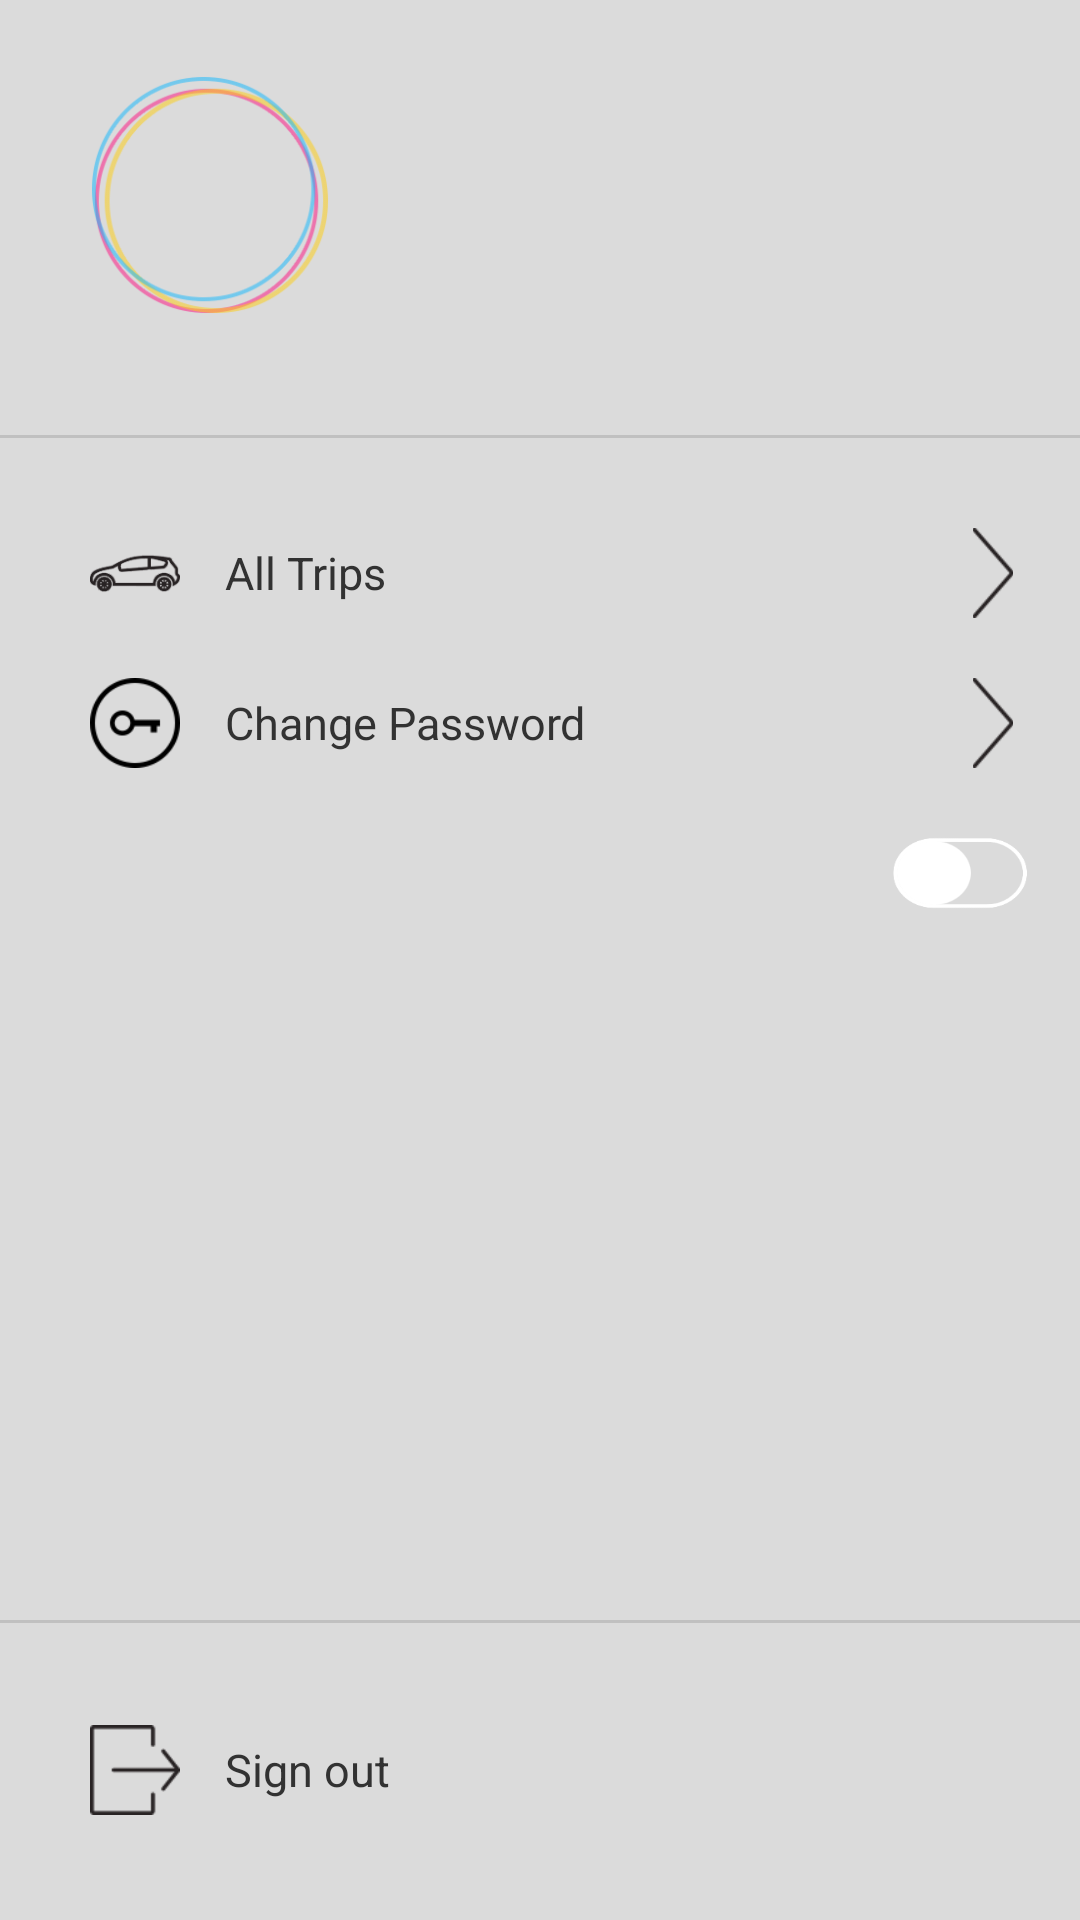

Here is an Android app screen rendered from its layout file. Give the layout XML and the strings, colors and styles it references.
<!-- AndroidManifest.xml: application theme AppTheme -->
<!-- res/layout/left_menu.xml -->
<?xml version="1.0" encoding="utf-8"?>
<RelativeLayout
    xmlns:android="http://schemas.android.com/apk/res/android"
    android:orientation="vertical"
    android:layout_width="match_parent"
    android:layout_height="match_parent"
    android:background="#20000000">

    <RelativeLayout
        android:id="@+id/layout_setting"
        android:layout_width="match_parent"
        android:layout_height="wrap_content"
        android:paddingTop="@dimen/margin_15"
        android:paddingLeft="@dimen/margin_15"
        android:paddingRight="@dimen/margin_15">
        <ImageView
            android:id="@+id/img_setting"
            android:layout_width="@dimen/width_30"
            android:layout_height="@dimen/width_30"
            android:layout_alignParentRight="true"
            android:visibility="gone"
            />
    </RelativeLayout>

    <RelativeLayout
        android:id="@+id/layout_user"
        android:layout_width="match_parent"
        android:layout_height="@dimen/height_100"
        android:layout_below="@+id/layout_setting"
        android:layout_marginTop="@dimen/margin_15">

        <RelativeLayout
            android:layout_width="wrap_content"
            android:layout_height="match_parent"
            >

            <RelativeLayout
                android:id="@+id/layout_user_image"
                android:layout_width="@dimen/height_80"
                android:layout_height="@dimen/height_80"
                android:layout_marginLeft="@dimen/margin_30"
                android:background="@drawable/user_img_bg"
                android:layout_centerVertical="true">
                <ImageView
                    android:id="@+id/img_user"
                    android:layout_width="@dimen/height_70"
                    android:layout_height="@dimen/height_70"
                    android:layout_centerVertical="true"
                    android:layout_centerInParent="true"/>
            </RelativeLayout>

            <LinearLayout
                android:layout_width="match_parent"
                android:layout_height="wrap_content"
                android:orientation="vertical"
                android:layout_toRightOf="@+id/layout_user_image"
                android:layout_centerVertical="true"
                android:layout_marginLeft="@dimen/margin_15">

                <TextView
                    android:id="@+id/txt_user_name"
                    android:layout_width="wrap_content"
                    android:layout_height="wrap_content"
                    android:text=""
                    android:textColor="@color/slide_user_name"
                    android:textSize="@dimen/font_size_16sp"/>

                <TextView
                    android:id="@+id/txt_user_number"
                    android:layout_width="wrap_content"
                    android:layout_height="wrap_content"
                    android:text=""
                    android:layout_below="@+id/txt_user_name"
                    android:textColor="@color/slide_user_num"
                    android:textSize="@dimen/font_size_15sp"/>
            </LinearLayout>

        </RelativeLayout>

    </RelativeLayout>

    <View
        android:id="@+id/view_id"
        android:layout_width="match_parent"
        android:layout_height="1dp"
        android:background="#20000000"
        android:layout_below="@+id/layout_user"
        android:layout_marginTop="@dimen/margin_30"/>

    <LinearLayout
        android:layout_width="match_parent"
        android:layout_height="wrap_content"
        android:layout_below="@+id/view_id"
        android:layout_marginTop="@dimen/margin_20"
        android:orientation="vertical">

        <RelativeLayout
            android:id="@+id/layout_my_trip"
            android:layout_width="match_parent"
            android:layout_height="@dimen/height_50"
            android:layout_centerVertical="true">

            <ImageView
                android:id="@+id/img_my_trip"
                android:layout_width="@dimen/width_30"
                android:layout_height="@dimen/width_30"
                android:src="@drawable/truck_icon_side"
                android:layout_marginLeft="@dimen/margin_30"
                android:layout_centerVertical="true"/>

            <TextView
                android:id="@+id/txt_my_trip"
                android:layout_width="wrap_content"
                android:layout_height="wrap_content"
                android:text="@string/all_trips"
                android:layout_toRightOf="@+id/img_my_trip"
                android:layout_marginLeft="@dimen/margin_15"
                android:textSize="@dimen/font_size_15sp"
                android:textColor="@color/slide_option_menu"
                android:layout_centerVertical="true"/>

            <ImageView
                android:layout_width="wrap_content"
                android:layout_height="@dimen/width_30"
                android:layout_alignParentRight="true"
                android:src="@drawable/nevigation_arrow"
                android:layout_marginRight="@dimen/margin_15"
                android:layout_centerVertical="true"/>

        </RelativeLayout>

        <RelativeLayout
            android:id="@+id/layout_cahnge_password"
            android:layout_width="match_parent"
            android:layout_height="@dimen/height_50"
            android:layout_centerVertical="true">

            <ImageView
                android:id="@+id/img_cahnge_password"
                android:layout_width="@dimen/width_30"
                android:layout_height="@dimen/width_30"
                android:src="@drawable/icon_changepassword"
                android:layout_marginLeft="@dimen/margin_30"
                android:layout_centerVertical="true"/>

            <TextView
                android:id="@+id/txt_cahnge_password"
                android:layout_width="wrap_content"
                android:layout_height="wrap_content"
                android:text="@string/Change_password_screen"
                android:layout_toRightOf="@+id/img_cahnge_password"
                android:layout_marginLeft="@dimen/margin_15"
                android:textSize="@dimen/font_size_15sp"
                android:textColor="@color/slide_option_menu"
                android:layout_centerVertical="true"/>

            <ImageView
                android:layout_width="wrap_content"
                android:layout_height="@dimen/width_30"
                android:layout_alignParentRight="true"
                android:src="@drawable/nevigation_arrow"
                android:layout_marginRight="@dimen/margin_15"
                android:layout_centerVertical="true"/>

        </RelativeLayout>

        <RelativeLayout
            android:id="@+id/layout_status"
            android:layout_width="match_parent"
            android:layout_height="@dimen/height_50"
            android:layout_centerVertical="true">


            <TextView
                android:id="@+id/txt_driver_status"
                android:layout_width="wrap_content"
                android:layout_height="wrap_content"
                android:text=""
                android:textSize="@dimen/font_size_15sp"
                android:textColor="@color/slide_option_menu"
                android:layout_centerVertical="true"
                android:layout_marginLeft="@dimen/margin_30"/>

            <Switch
                android:id="@+id/switch_driver_status"
                android:layout_width="50dp"
                android:layout_height="30dp"
                android:layout_marginRight="@dimen/margin_15"
                android:textOn=""
                android:textOff=""
                android:text=""
                android:background="@drawable/driver_status_check"
                android:thumb="@android:color/transparent"
                android:track="@android:color/transparent"
                android:layout_alignParentRight="true"
                android:checked="false"
                android:layout_centerVertical="true"/>

        </RelativeLayout>


    </LinearLayout>

    <RelativeLayout
        android:id="@+id/layout_footer_logout"
        android:layout_width="match_parent"
        android:layout_height="@dimen/height_100"
        android:layout_alignParentBottom="true">

        <View
            android:layout_width="match_parent"
            android:layout_height="1dp"
            android:background="#20000000"
            android:layout_alignParentTop="true"/>

        <RelativeLayout
            android:id="@+id/layout_logout"
            android:layout_width="match_parent"
            android:layout_height="wrap_content"
            android:layout_centerVertical="true">

            <ImageView
                android:id="@+id/img_logout"
                android:layout_width="@dimen/width_30"
                android:layout_height="@dimen/width_30"
                android:src="@drawable/icon_logout"
                android:layout_marginLeft="@dimen/margin_30"/>

            <TextView
                android:id="@+id/txt_sign_out"
                android:layout_width="wrap_content"
                android:layout_height="wrap_content"
                android:text="@string/sign_out"
                android:layout_toRightOf="@+id/img_logout"
                android:layout_marginLeft="@dimen/margin_15"
                android:textSize="@dimen/font_size_15sp"
                android:textColor="@color/slide_option_menu"
                android:layout_centerVertical="true"/>

        </RelativeLayout>
    </RelativeLayout>
</RelativeLayout>
<!-- resources referenced by this layout -->
<resources>
  <color name="slide_option_menu">#323232</color>
  <color name="slide_user_name">#262626</color>
  <color name="slide_user_num">#626262</color>
  <dimen name="font_size_15sp">15sp</dimen>
  <dimen name="font_size_16sp">16sp</dimen>
  <dimen name="height_100">100dp</dimen>
  <dimen name="height_50">50dp</dimen>
  <dimen name="height_70">70dp</dimen>
  <dimen name="height_80">80dp</dimen>
  <dimen name="margin_15">15dp</dimen>
  <dimen name="margin_20">20dp</dimen>
  <dimen name="margin_30">30dp</dimen>
  <dimen name="width_30">30dp</dimen>
  <!-- drawable driver_status_check (drawable) -->
  <?xml version="1.0" encoding="utf-8"?>
  <selector xmlns:android="http://schemas.android.com/apk/res/android">
      
      <item android:drawable="@drawable/switch_on"
          android:state_checked="true"  />
      
      <item android:drawable="@drawable/switch_off"
          android:state_checked="false"/>
  
  </selector>
  <!-- drawable icon_changepassword: png bitmap (drawable, 4301 bytes) -->
  <!-- drawable icon_logout: png bitmap (drawable, 3397 bytes) -->
  <!-- drawable nevigation_arrow: png bitmap (drawable, 3688 bytes) -->
  <!-- drawable truck_icon_side: png bitmap (drawable, 4975 bytes) -->
  <!-- drawable user_img_bg: png bitmap (drawable, 18207 bytes) -->
  <string name="Change_password_screen">Change Password</string>
  <string name="all_trips">All Trips</string>
  <string name="sign_out">Sign out</string>
  <style name="AppTheme" parent="Theme.AppCompat.Light.NoActionBar">
          
          <item name="colorPrimary">@color/yellow</item>
          <item name="colorPrimaryDark">@color/yellow</item>
          <item name="colorAccent">@color/yellow</item>
          <item name="@android:statusBarColor">@color/yellow</item>
          
  
      </style>
  <!-- drawable switch_on: png bitmap (drawable, 9424 bytes) -->
  <!-- drawable switch_off: png bitmap (drawable, 5752 bytes) -->
  <color name="yellow">#fcd633</color>
</resources>
